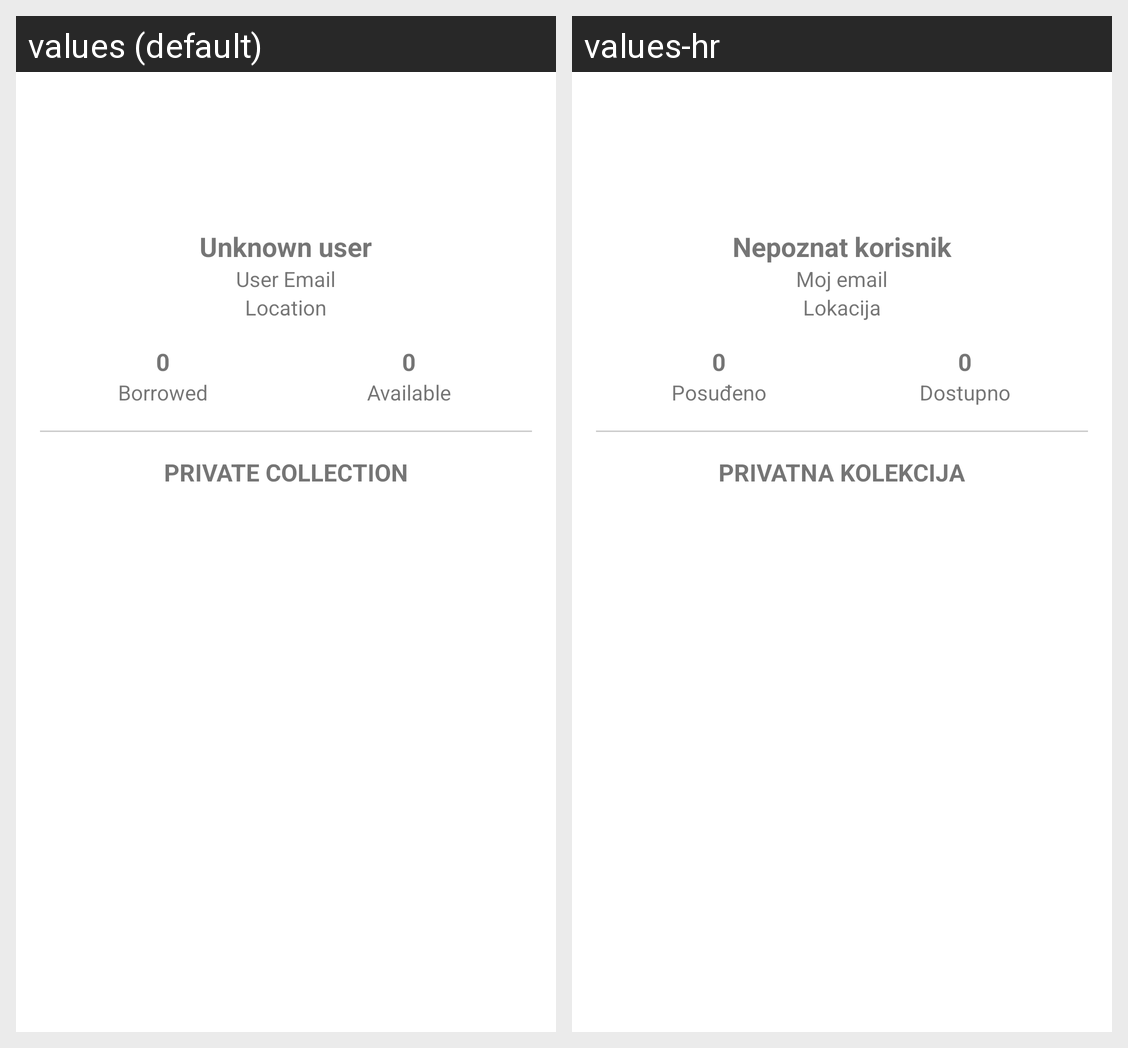

The Android screen above is rendered under two locales of the same app. Produce the string resources it draws, with the default and per-locale values.
Android screen res/layout/fragment_profile.xml rendered under 2 locales, left to right: values (default), values-hr. Device: Nexus 5 (rendered at 1080×1920; each locale shown at half size, 540×960, under a caption strip naming it); theme Theme.KnjigomatPIS.
Strings drawn on this screen, with the default value and each locale's value (text and hints the layout hard-codes, and strings that could not be matched under every locale, appear in the picture but are not listed):

unknown_user
  values: Unknown user
  values-hr: Nepoznat korisnik

user_email
  values: User Email
  values-hr: Moj email

location
  values: Location
  values-hr: Lokacija

status_borrowed
  values: Borrowed
  values-hr: Posuđeno

status_available
  values: Available
  values-hr: Dostupno

private_collection
  values: PRIVATE COLLECTION
  values-hr: PRIVATNA KOLEKCIJA
